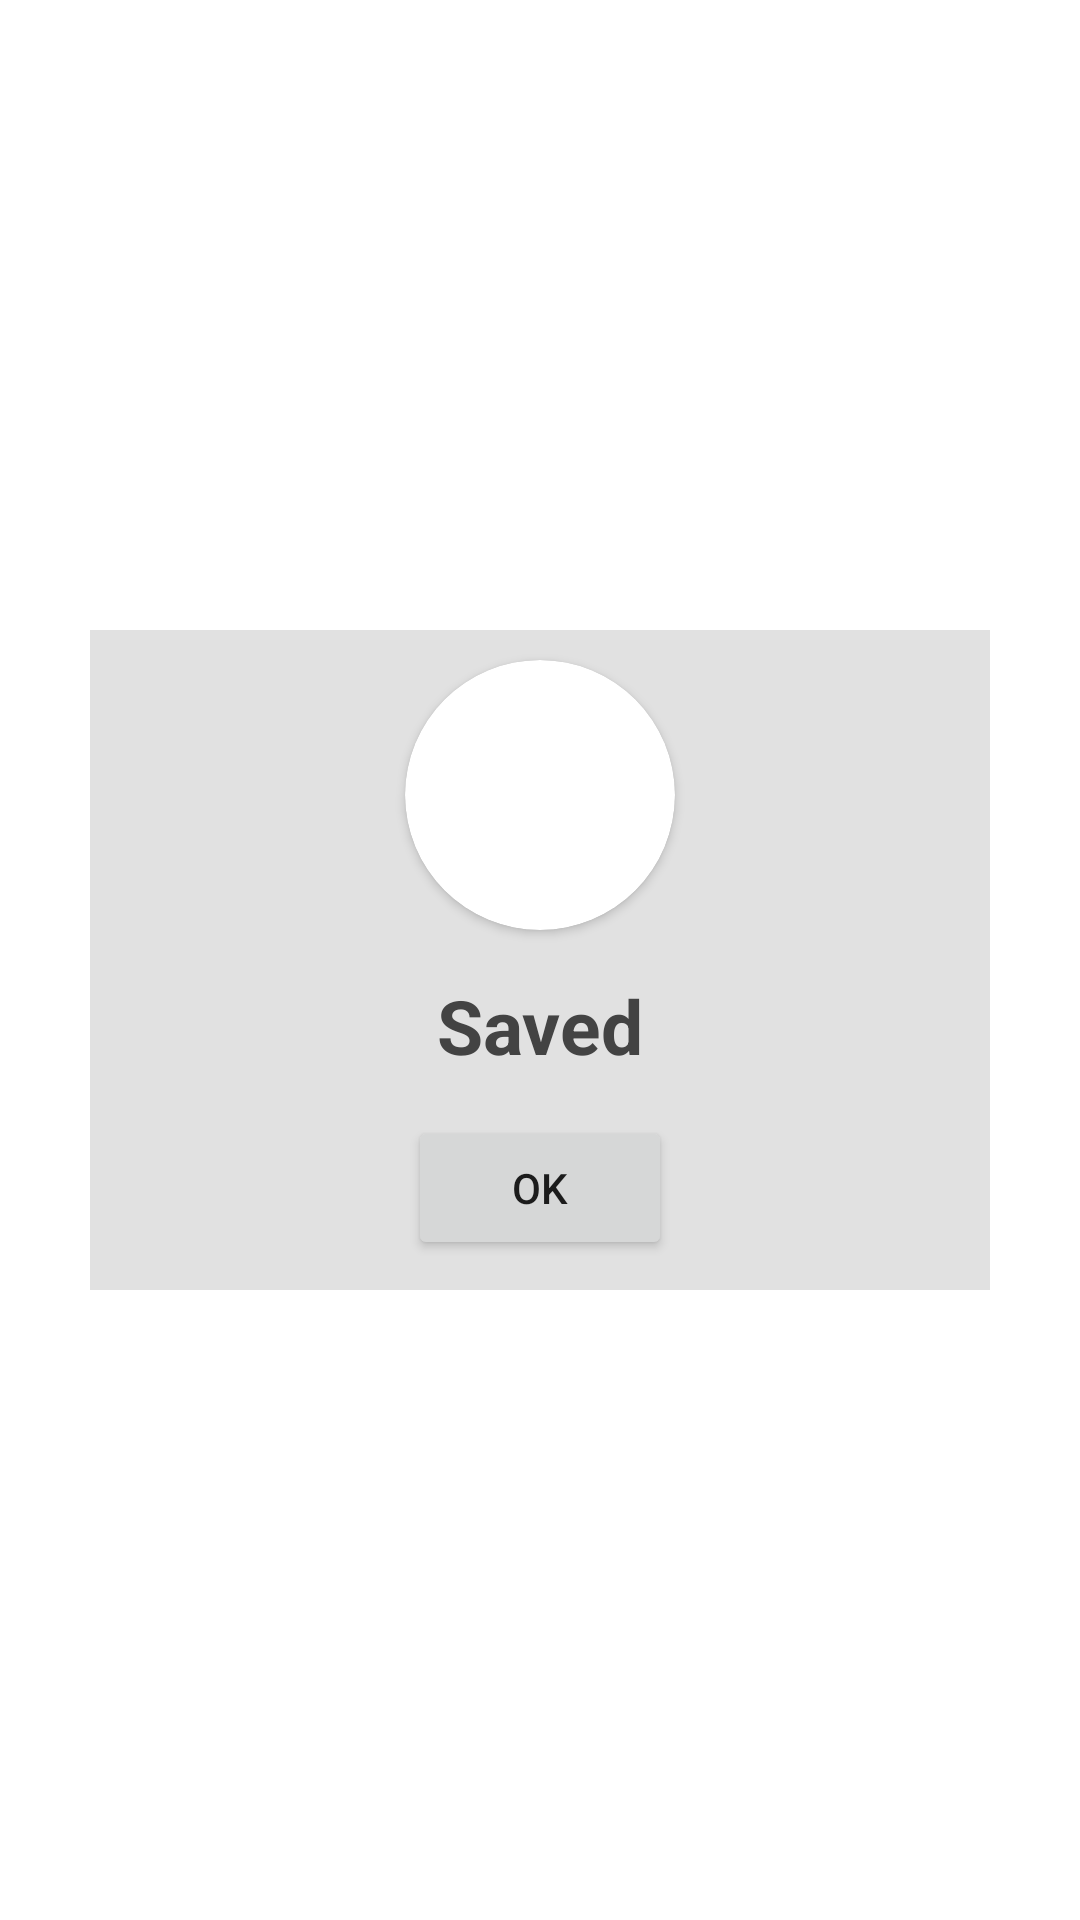

The Android layout XML behind this screen, and the referenced resources:
<!-- AndroidManifest.xml: application theme Theme.TatendaMusodzaStatusSaver -->
<!-- res/layout/custom_dialog.xml -->
<?xml version="1.0" encoding="utf-8"?>
<RelativeLayout xmlns:android="http://schemas.android.com/apk/res/android"
    android:layout_width="match_parent"
    android:layout_height="match_parent"
    xmlns:app="http://schemas.android.com/apk/res-auto">
    <RelativeLayout
        android:layout_width="300dp"
        android:layout_height="220dp"
        android:background="#E1E1E1"
        android:layout_centerInParent="true">

        <androidx.cardview.widget.CardView
            android:layout_width="90dp"
            android:layout_height="90dp"
            android:layout_marginTop="10dp"
            android:id="@+id/okcard"
            android:layout_centerHorizontal="true"
            app:cardCornerRadius="90dp">

            <ImageView
                android:layout_width="match_parent"
                android:layout_height="match_parent"
                android:id="@+id/oklogo"
                android:src="@drawable/ok"
                android:scaleType="centerCrop">

            </ImageView>
        </androidx.cardview.widget.CardView>
        <TextView
            android:layout_width="wrap_content"
            android:layout_height="wrap_content"
            android:textColor="#434343"
            android:textSize="25sp"
            android:textStyle="bold"
            android:layout_below="@+id/okcard"
            android:text="Saved"
            android:layout_centerHorizontal="true"
            android:layout_marginTop="15dp">

        </TextView>
        <Button
            android:layout_width="wrap_content"
            android:layout_height="wrap_content"
            android:text="Ok"
            android:layout_centerHorizontal="true"
            android:id="@+id/okbutton"
            android:layout_marginBottom="10dp"
            android:layout_alignParentBottom="true">

        </Button>
    </RelativeLayout>

</RelativeLayout>
<!-- resources referenced by this layout -->
<resources>
  <style name="Theme.TatendaMusodzaStatusSaver" parent="Theme.MaterialComponents.DayNight.DarkActionBar">
          
          <item name="colorPrimary">@color/purple_500</item>
          <item name="colorPrimaryVariant">@color/purple_700</item>
          <item name="colorOnPrimary">@color/white</item>
          
          <item name="colorSecondary">@color/teal_200</item>
          <item name="colorSecondaryVariant">@color/teal_700</item>
          <item name="colorOnSecondary">@color/black</item>
          
          <item name="android:statusBarColor" tools:targetApi="l">?attr/colorPrimaryVariant</item>
          
      </style>
  <!-- not gathered from this repository: default colours our renderer supplied (Android Studio template values) -->
  <color name="purple_500">#FF6200EE</color>
  <color name="purple_700">#FF3700B3</color>
  <color name="teal_200">#FF03DAC5</color>
  <color name="teal_700">#FF018786</color>
  <color name="black">#FF000000</color>
  <color name="white">#FFFFFFFF</color>
</resources>
